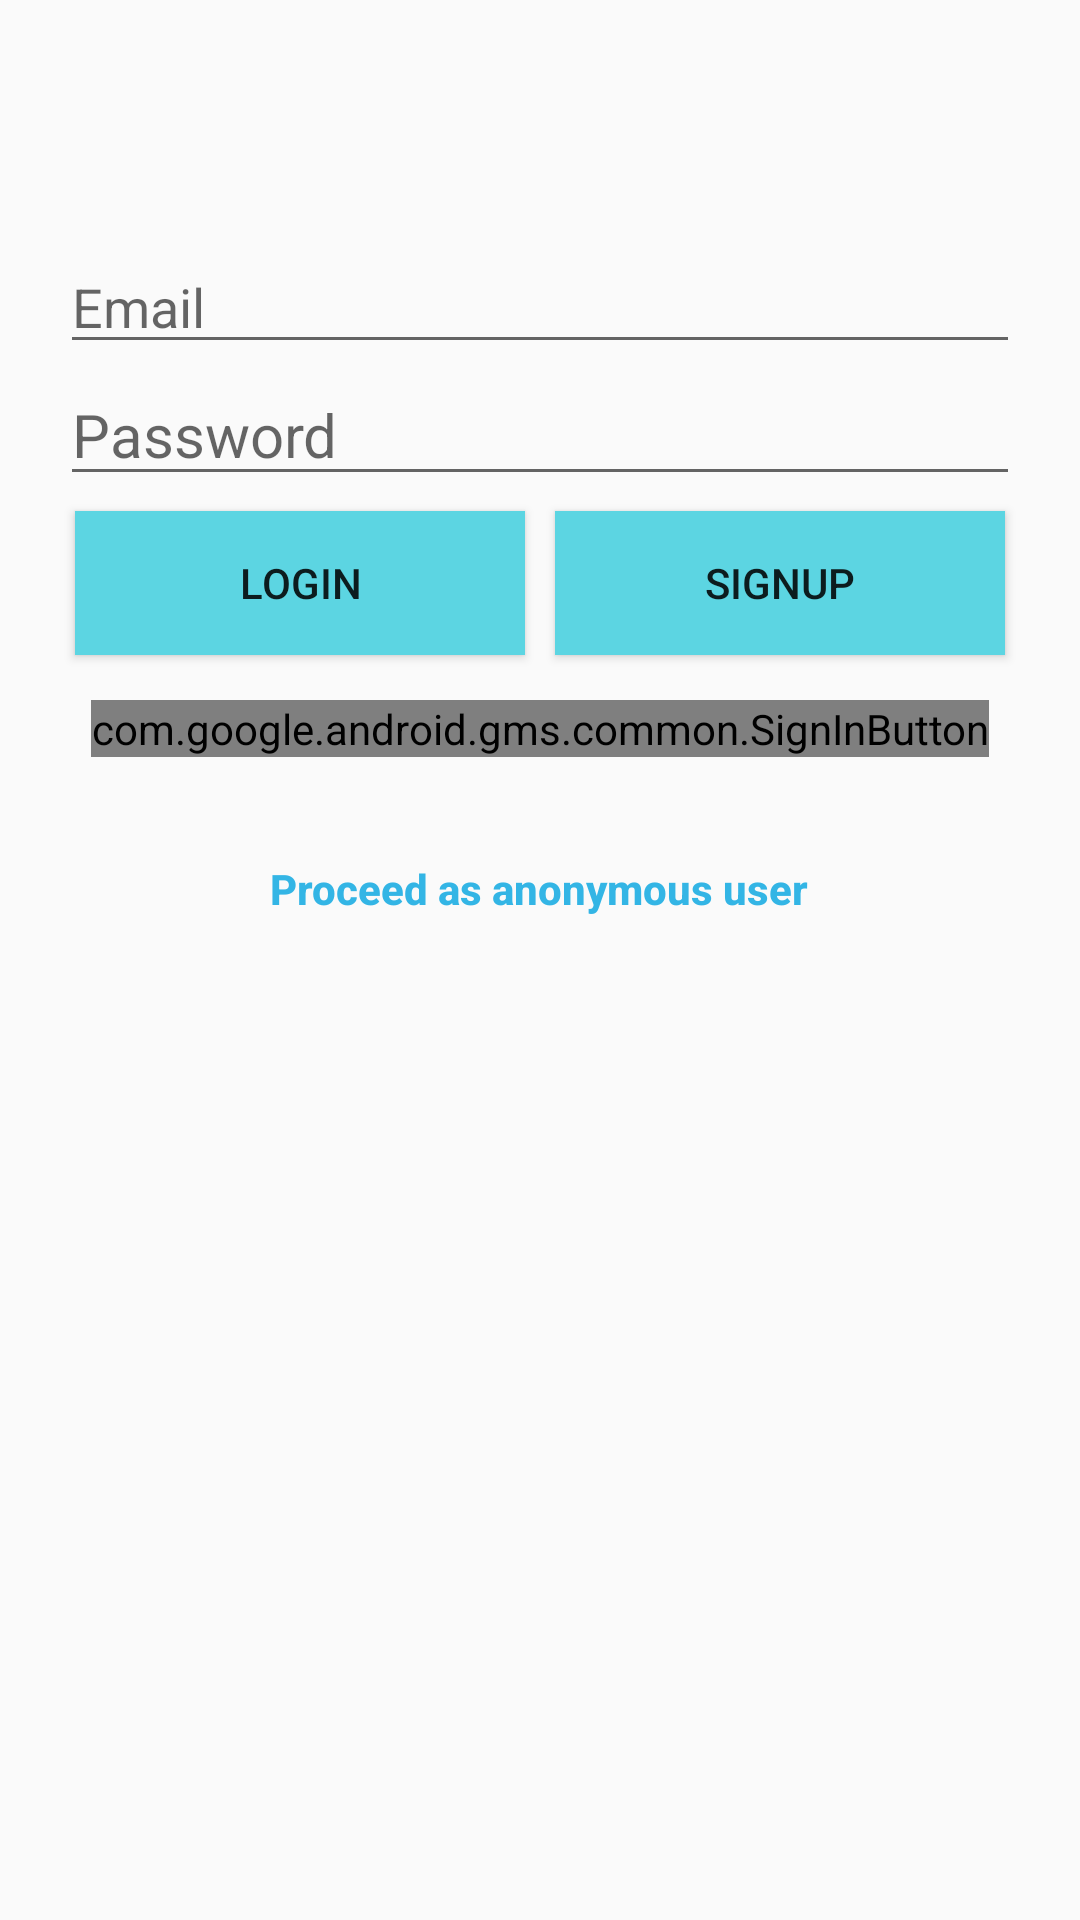

The Android layout XML behind this screen, and the referenced resources:
<!-- AndroidManifest.xml: application theme AppTheme -->
<!-- res/layout/content_main.xml -->
<?xml version="1.0" encoding="utf-8"?>
<LinearLayout xmlns:android="http://schemas.android.com/apk/res/android"
    xmlns:app="http://schemas.android.com/apk/res-auto"
    xmlns:tools="http://schemas.android.com/tools"
    android:layout_width="match_parent"
    android:orientation="vertical"
    android:layout_height="match_parent"
    app:layout_behavior="@string/appbar_scrolling_view_behavior"
    tools:context=".MainActivity"
    android:gravity="center_horizontal"
    tools:showIn="@layout/activity_main">
    <LinearLayout
        android:layout_marginTop="80dp"
        android:layout_height="wrap_content"
        android:layout_width="match_parent"
        android:layout_gravity="center_horizontal"
        android:layout_marginStart="20dp"
        android:layout_marginEnd="20dp"
        android:orientation="vertical">
        <EditText
            android:id="@+id/emailEt"
            android:layout_width="match_parent"
            android:layout_height="wrap_content"
            android:hint="Email"
            android:inputType="textEmailAddress" />
        <EditText
            android:id="@+id/passwordEt"
            android:layout_width="match_parent"
            android:layout_height="wrap_content"
            android:hint="Password"
            android:inputType="textPassword"
            android:textSize="20sp" />
        <LinearLayout
            android:layout_width="match_parent"
            android:layout_height="wrap_content"
            android:weightSum="2"
            android:orientation="horizontal">
            <Button
                android:id="@+id/loginBtn"
                android:text="Login"
                android:layout_weight="1"
                android:background="#5cd5e2"
                android:layout_margin="5dp"
                android:layout_width="wrap_content"
                android:layout_height="wrap_content" />

            <Button
                android:background="#5cd5e2"
                android:id="@+id/signupBtn_loginA"
                android:layout_width="wrap_content"
                android:layout_height="wrap_content"
                android:layout_weight="1"
                android:layout_margin="5dp"
                android:text="SignUP" />
        </LinearLayout>
    </LinearLayout>
    <com.google.android.gms.common.SignInButton
        android:id="@+id/sign_in_button"
        android:layout_marginTop="10dp"
        android:layout_width="wrap_content"
        android:layout_height="wrap_content" />
    <Button
        android:layout_width="wrap_content"
        android:layout_height="wrap_content"
        style="?attr/borderlessButtonStyle"
        android:textAllCaps="false"
        android:layout_marginTop="20dp"
        android:textStyle="bold"
        android:id="@+id/anonymBtn"
        android:layout_gravity="center_horizontal"
        android:textColor="#33B5E5"
        android:drawableEnd="@drawable/ic_arrow_right"
        android:text="Proceed as anonymous user"/>
</LinearLayout>
<!-- resources referenced by this layout -->
<resources>
  <style name="AppTheme" parent="Theme.AppCompat.Light.DarkActionBar">
          
          <item name="colorPrimary">@color/colorPrimary</item>
          <item name="colorPrimaryDark">@color/colorPrimaryDark</item>
          <item name="colorAccent">@color/colorAccent</item>
      </style>
  <!-- not gathered from this repository: default colours our renderer supplied (Android Studio template values) -->
  <color name="colorPrimary">#FF6200EE</color>
  <color name="colorPrimaryDark">#FF3700B3</color>
  <color name="colorAccent">#FF03DAC5</color>
</resources>
